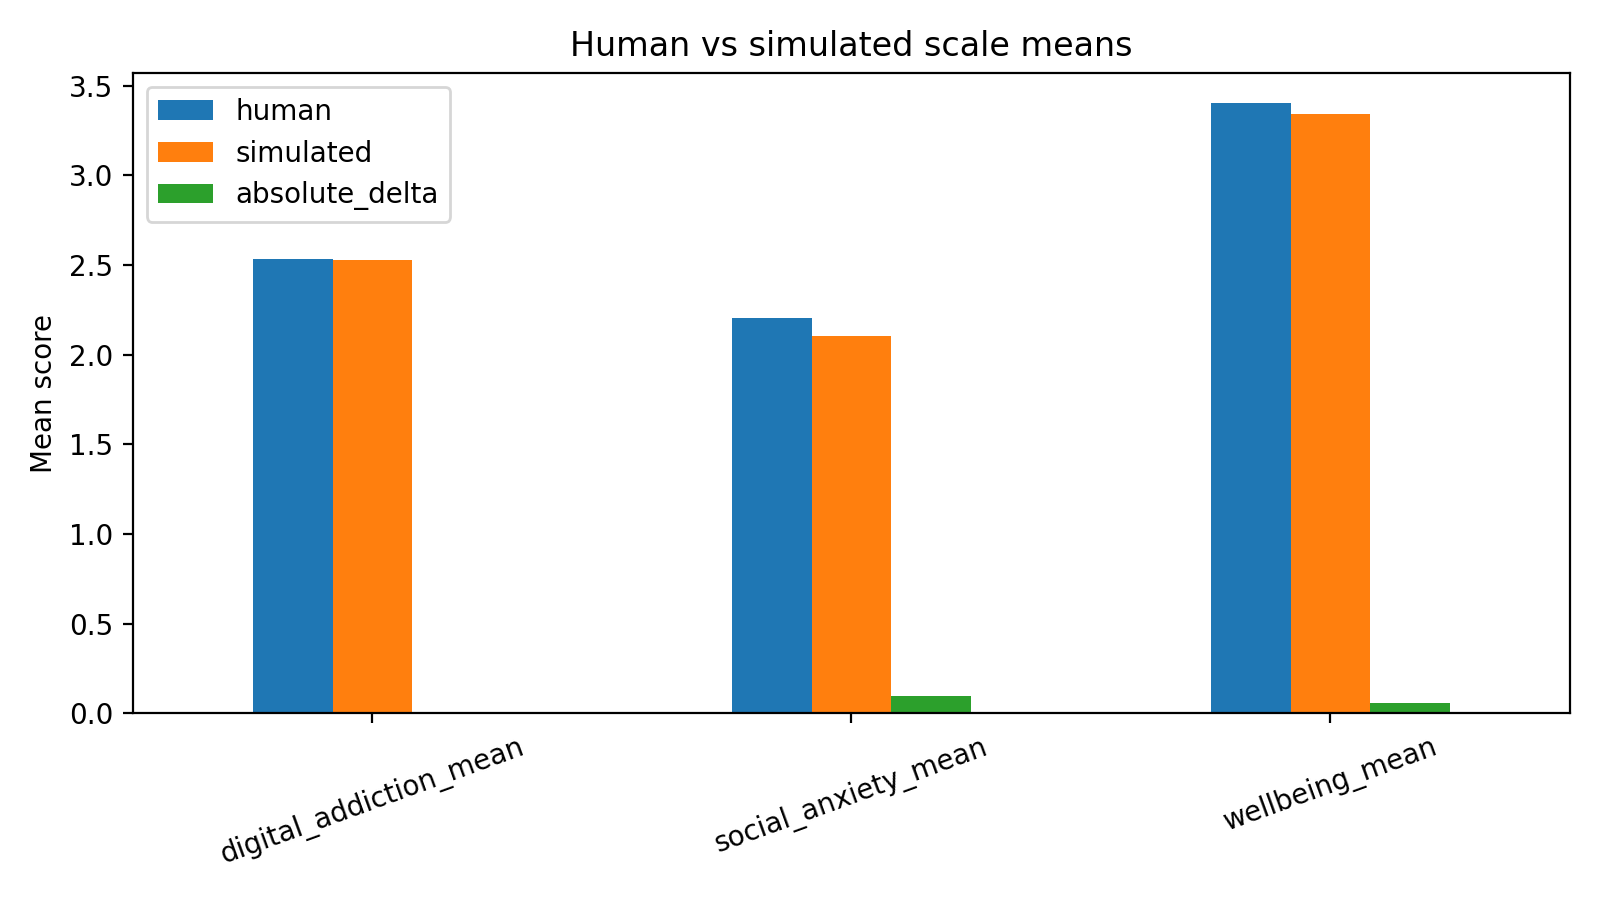

The file beside this chart, header and first rows:
scale, human, simulated, absolute_delta
digital_addiction_mean, 2.532, 2.529, 0.002941
social_anxiety_mean, 2.202, 2.103, 0.09926
wellbeing_mean, 3.403, 3.342, 0.06066
